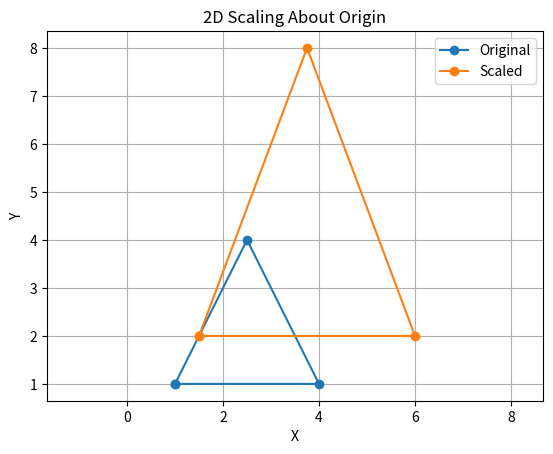

The matplotlib source for this figure:
import matplotlib.pyplot as plt
import numpy as np

shape = np.array([
    [1, 1],
    [4, 1],
    [2.5, 4],
    [1, 1]
], dtype=float)

sx, sy = 1.5, 2.0

scaled = shape.copy()
scaled[:, 0] *= sx
scaled[:, 1] *= sy

print("Original points:\n", shape)
print("Scaled points:\n", scaled)

plt.plot(shape[:, 0], shape[:, 1], marker="o", label="Original")
plt.plot(scaled[:, 0], scaled[:, 1], marker="o", label="Scaled")

plt.title("2D Scaling About Origin")
plt.xlabel("X")
plt.ylabel("Y")
plt.grid(True)
plt.axis("equal")
plt.legend()
plt.show()
